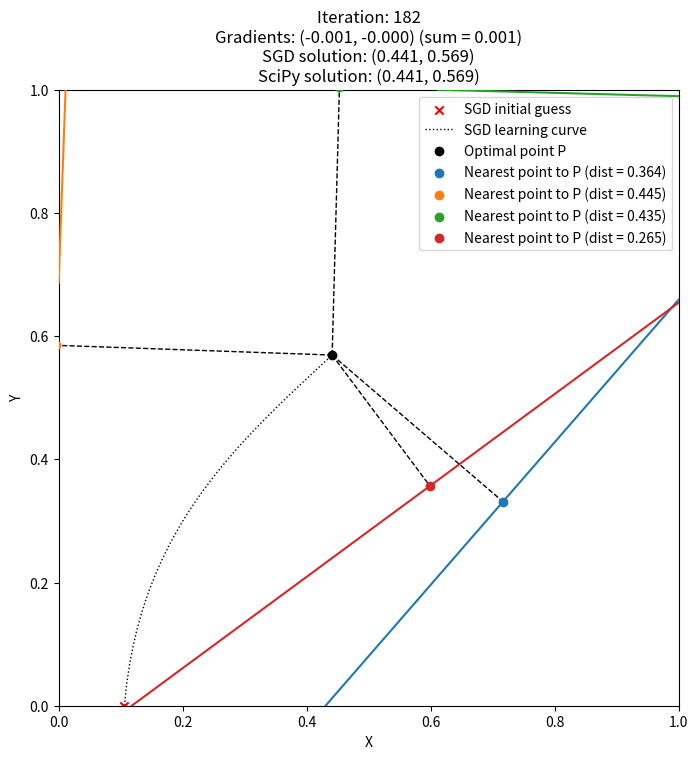

Reproduce this figure in Python.
"""
Minimising the distance from a point to multiple 2D or 3D lines

[redacted]
Created 26/11/2023
"""

import math

import matplotlib.pyplot as plt
import numpy as np
from scipy.optimize import minimize


plt.rcParams['figure.figsize'] = (8, 8)

DIM = 2  # 2 or 3 for 2D or 3D
NUM_LINES = 4

scipy_solution = None


class Line:
	"""
	A 2D or 3D line defined by 2 points (x1, y1[, z1]) and (x2, y2[, z2]).
	In the constructor, 'points' contains (x1, y1[, z1], x2, y2[, z2]).
	"""

	def __init__(self, *points):
		assert len(points) == DIM * 2

		self.point1 = np.array(points[:DIM])
		self.point2 = np.array(points[DIM:])
		self.direction = self.point2 - self.point1

	def distance(self, point):
		vector_to_point = point - self.point1
		projection = np.dot(vector_to_point, self.direction) / np.dot(self.direction, self.direction)
		nearest_point_on_line = self.point1 + projection * self.direction
		distance = math.dist(point, nearest_point_on_line)

		return nearest_point_on_line, distance


def plot_lines_and_nearest_point(title, ax, lines, nearest_point, trajectory):
	ax.clear()

	ax.scatter(*np.array(trajectory[0]).T, color='red', marker='x', label='SGD initial guess', zorder=2)
	ax.plot(*np.array(trajectory).T, color='black', linestyle=':', linewidth=1, label='SGD learning curve', zorder=1)
	ax.scatter(*nearest_point, color='black', label='Optimal point P', zorder=6)

	for line in lines:
		line_points = np.array([line.point1, line.point2])
		nearest_point_on_line, dist = line.distance(nearest_point)
		perpendicular_line_coords = zip(nearest_point, nearest_point_on_line)
		ax.plot(*line_points.T, zorder=3)
		ax.scatter(*nearest_point_on_line, label=f'Nearest point to P (dist = {dist:.3f})', zorder=5)
		ax.plot(*perpendicular_line_coords, color='black', linestyle='--', linewidth=1, zorder=4)

	ax.set_xlim(0, 1)
	ax.set_ylim(0, 1)
	ax.set_xlabel('X')
	ax.set_ylabel('Y')
	if DIM == 3:
		ax.set_zlim(0, 1)
		ax.set_zlabel('Z')

	ax.legend()
	plt.title(title)
	plt.draw()
	plt.pause(1e-9)


def generate_lines(n):
	lines = []
	for _ in range(n):
		if DIM == 2:
			point1_side, point2_side = np.random.choice(list('NESW'), size=2, replace=False)
			match point1_side:
				case 'N': x1, y1 = np.random.rand(), 1
				case 'E': x1, y1 = 1, np.random.rand()
				case 'S': x1, y1 = np.random.rand(), 0
				case _: x1, y1 = 0, np.random.rand()
			match point2_side:
				case 'N': x2, y2 = np.random.rand(), 1
				case 'E': x2, y2 = 1, np.random.rand()
				case 'S': x2, y2 = np.random.rand(), 0
				case _: x2, y2 = 0, np.random.rand()
			lines.append(Line(x1, y1, x2, y2))
		else:
			# Assume looking straight on, X goes from east-west, Y from front-back, Z from north-south
			point1_side, point2_side = np.random.choice(list('NESWFB'), size=2, replace=False)  # NESW + front + back
			match point1_side:
				case 'N': x1, y1, z1 = np.random.rand(), np.random.rand(), 1
				case 'E': x1, y1, z1 = 0, np.random.rand(), np.random.rand()
				case 'S': x1, y1, z1 = np.random.rand(), np.random.rand(), 0
				case 'W': x1, y1, z1 = 1, np.random.rand(), np.random.rand()
				case 'F': x1, y1, z1 = np.random.rand(), 0, np.random.rand()
				case _: x1, y1, z1 = np.random.rand(), 1, np.random.rand()
			match point2_side:
				case 'N': x2, y2, z2 = np.random.rand(), np.random.rand(), 1
				case 'E': x2, y2, z2 = 0, np.random.rand(), np.random.rand()
				case 'S': x2, y2, z2 = np.random.rand(), np.random.rand(), 0
				case 'W': x2, y2, z2 = 1, np.random.rand(), np.random.rand()
				case 'F': x2, y2, z2 = np.random.rand(), 0, np.random.rand()
				case _: x2, y2, z2 = np.random.rand(), 1, np.random.rand()
			lines.append(Line(x1, y1, z1, x2, y2, z2))

	return lines


def objective_function(point, lines):
	total_distance_squared = 0
	for line in lines:
		_, distance = line.distance(point)
		total_distance_squared += distance ** 2
	return total_distance_squared


def solve_with_sgd(point, lines, learning_rate=0.02, threshold=0.001, max_iterations=1000):
	trajectory = [point.copy()]

	for i in range(max_iterations):
		gradients = np.zeros(DIM)
		for line in lines:
			nearest_line_point, _ = line.distance(point)
			gradients += 2 * (point - nearest_line_point)
		point -= learning_rate * gradients
		trajectory.append(point.copy())

		sum_grads = np.abs(gradients).sum()
		point_format = ', '.join(f'{i:.3f}' for i in point)
		grad_format = ', '.join(f'{i:.3f}' for i in gradients)
		plot_lines_and_nearest_point(
			f'Iteration: {i + 1}'
			f'\nGradients: ({grad_format}) (sum = {sum_grads:.3f})'
			f'\nSGD solution: ({point_format})'
			f'\nSciPy solution: ({scipy_solution})',
			ax, lines, point, trajectory
		)

		if sum_grads < threshold:
			break

	plt.show()


if __name__ == '__main__':
	assert DIM in (2, 3)

	ax = plt.axes() if DIM == 2 else plt.axes(projection='3d')

	while True:
		lines = generate_lines(NUM_LINES)
		initial_point = np.random.rand(DIM)

		# 1. Solve with SciPy first

		result = minimize(objective_function, initial_point, args=(lines,))
		optimal_solution = result.x

		if np.all((0 <= optimal_solution) & (optimal_solution <= 1)):
			break

	scipy_solution = ', '.join(f'{i:.3f}' for i in optimal_solution)

	# 2. Animate Stochastic Gradient Descent solution

	solve_with_sgd(initial_point, lines)
